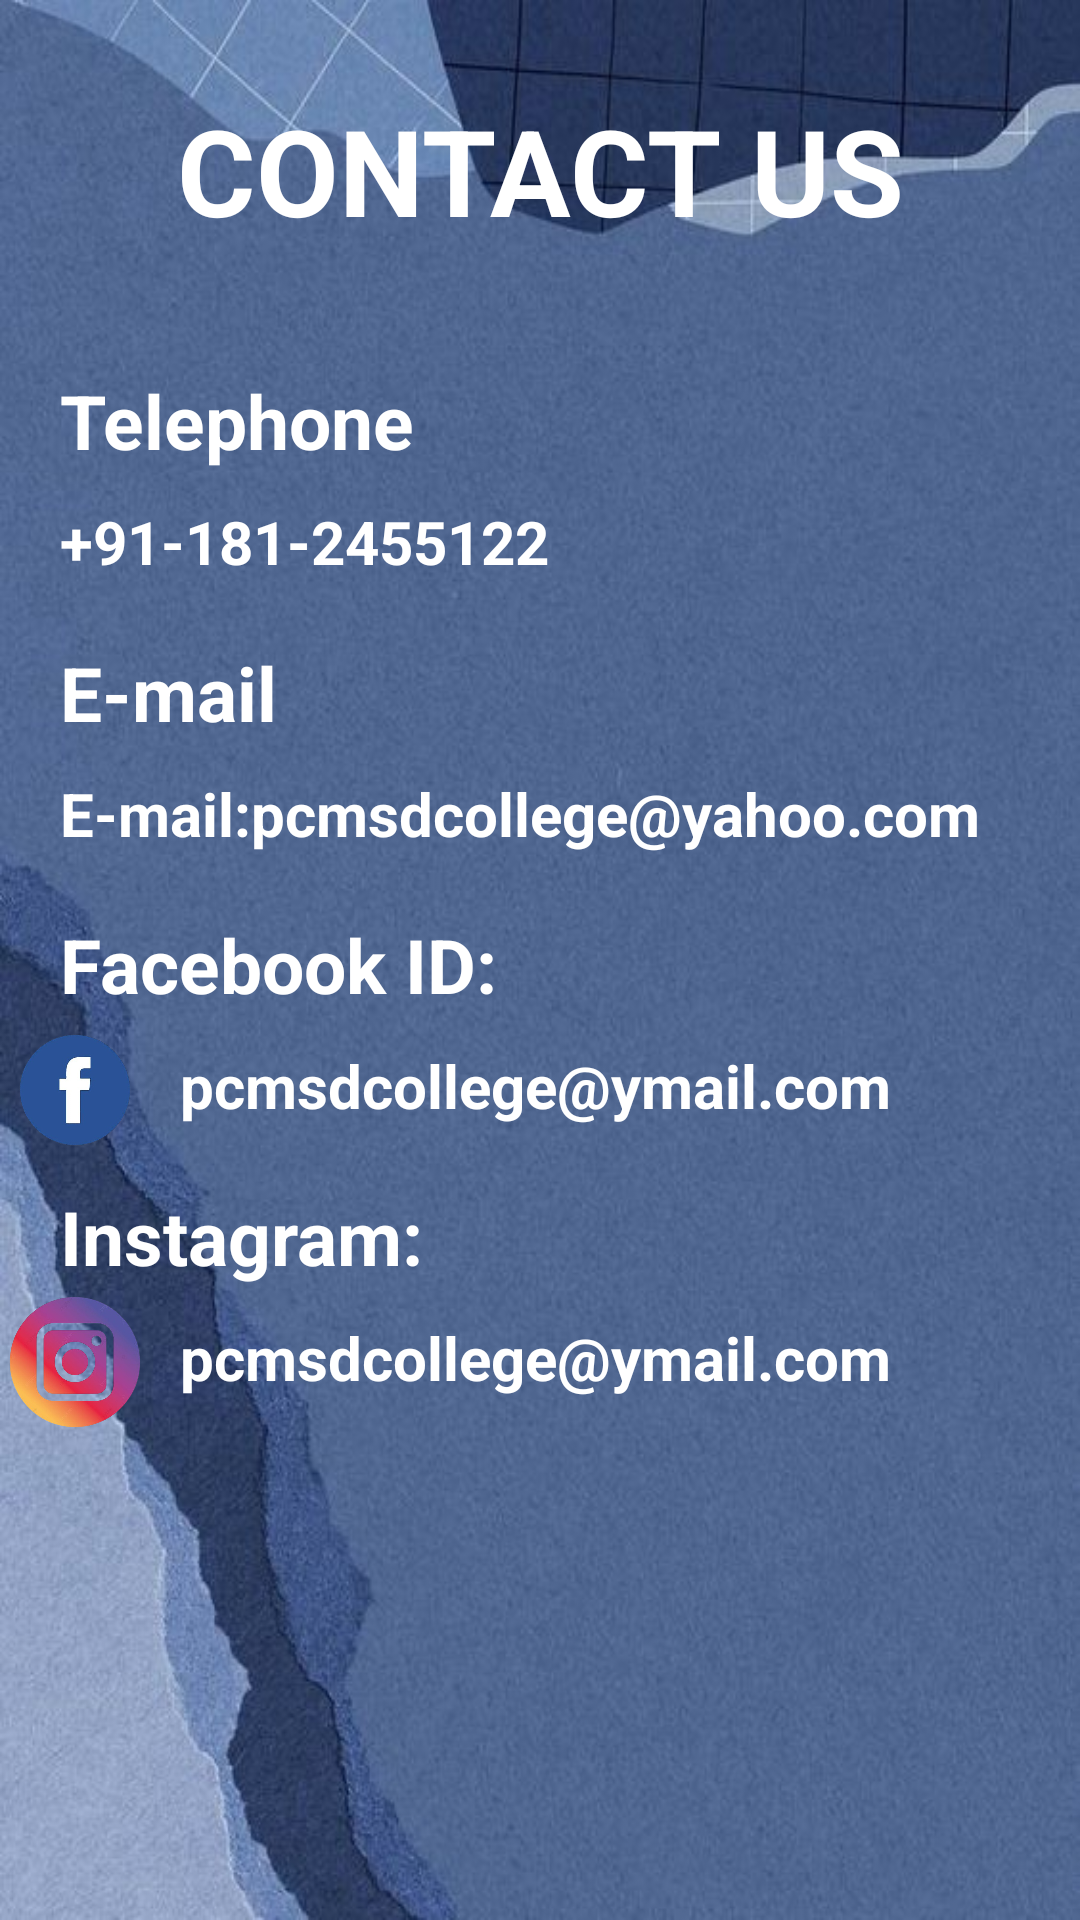

Here is an Android app screen rendered from its layout file. Give the layout XML and the strings, colors and styles it references.
<!-- AndroidManifest.xml: application theme Theme._6wsdcollege -->
<!-- res/layout/activity_contact_us.xml -->
<?xml version="1.0" encoding="utf-8"?>
<androidx.constraintlayout.widget.ConstraintLayout xmlns:android="http://schemas.android.com/apk/res/android"
    xmlns:app="http://schemas.android.com/apk/res-auto"
    xmlns:tools="http://schemas.android.com/tools"
    android:id="@+id/main"
    android:layout_width="match_parent"
    android:layout_gravity="center"
    android:layout_height="match_parent"
    android:background="@drawable/contact"
    tools:context=".activities.ContactUS">

    <TextView
        android:id="@+id/tvcontactus"
        android:layout_width="match_parent"
        android:layout_height="wrap_content"
        android:text="CONTACT US"
        android:textStyle="bold"
        android:textSize="40sp"
        android:layout_marginTop="30dp"
        android:textColor="@color/white"
        app:layout_constraintTop_toTopOf="parent"
        app:layout_constraintStart_toStartOf="parent"
        app:layout_constraintEnd_toEndOf="parent"
        android:gravity="center"/>

    <TextView
        android:id="@+id/tvphone"
        android:layout_width="match_parent"
        android:layout_height="wrap_content"
        android:text="Telephone"
        android:drawablePadding="4dp"
        android:paddingHorizontal="@dimen/margin_20dp"
        android:textSize="25dp"
        android:textColor="@color/white"
        android:textStyle="bold"
        app:layout_constraintTop_toBottomOf="@id/tvcontactus"
        android:layout_marginTop="40dp"/>

    <TextView
        android:id="@+id/tvphone1"
        android:layout_width="match_parent"
        android:layout_height="wrap_content"
        android:paddingHorizontal="@dimen/margin_20dp"
        android:drawableLeft="@drawable/baseline_add_call_24"
        android:text="+91-181-2455122 "
        android:textSize="20dp"
        android:textStyle="bold"
        android:textColor="@color/white"
        app:layout_constraintTop_toBottomOf="@+id/tvphone"
        app:layout_constraintEnd_toEndOf="@id/tvphone"
        android:layout_marginTop="@dimen/margin_10dp"/>

    <TextView
        android:id="@+id/tvemaillabel"
        android:layout_width="match_parent"
        android:layout_height="wrap_content"
        android:text="E-mail"
        android:textSize="25dp"
        android:gravity="start"
        android:paddingHorizontal="@dimen/margin_20dp"
        android:textStyle="bold"
        android:drawablePadding="2dp"
        android:textColor="@color/white"
        app:layout_constraintTop_toBottomOf="@id/tvphone1"
        app:layout_constraintStart_toStartOf="parent"
        app:layout_constraintEnd_toEndOf="parent"
        android:layout_marginTop="@dimen/margin_20dp"/>
    <TextView
        android:id="@+id/tvemail"
        android:layout_width="match_parent"
        android:layout_height="wrap_content"
        android:text="E-mail:pcmsdcollege@yahoo.com"
        android:drawableLeft="@drawable/baseline_attach_email_24"
        android:textSize="20dp"
        android:textColor="@color/white"
        android:paddingHorizontal="@dimen/margin_20dp"
        android:gravity="center_vertical"
        app:layout_constraintStart_toStartOf="parent"
        android:textStyle="bold"
        app:layout_constraintTop_toBottomOf="@id/tvemaillabel"
        android:layout_marginTop="@dimen/margin_10dp"/>
    <TextView
        android:id="@+id/tvfacebooklabel"
        android:layout_width="match_parent"
        android:layout_height="wrap_content"
        android:text="Facebook ID:"
        android:paddingHorizontal="@dimen/margin_20dp"
        android:textSize="25dp"
        android:textStyle="bold"
        android:textColor="@color/white"
        app:layout_constraintStart_toStartOf="parent"
        app:layout_constraintTop_toBottomOf="@id/tvemail"
        android:layout_marginTop="@dimen/margin_20dp"/>

    <ImageView
        android:id="@+id/imgfacebook"
        android:layout_width="50dp"
        android:layout_height="50dp"
        android:src="@drawable/facebook"
        app:layout_constraintTop_toBottomOf="@+id/tvfacebooklabel"/>

    <TextView
        android:id="@+id/tvfacebook"
        android:layout_width="match_parent"
        android:layout_height="wrap_content"
        android:textColor="@color/white"
        android:text="@string/pcmsdcollege_ymail_com"
        android:textSize="20dp"
        android:paddingHorizontal="@dimen/margin_20dp"
        android:textStyle="bold"
        android:layout_marginLeft="40dp"
        app:layout_constraintStart_toStartOf="@+id/imgfacebook"
        app:layout_constraintTop_toBottomOf="@id/tvfacebooklabel"
        android:layout_marginTop="@dimen/margin_10dp"/>

    <ImageView
        android:id="@+id/imginstagram"
        android:layout_width="50dp"
        android:layout_height="50dp"
        android:src="@drawable/instagram"
        app:layout_constraintTop_toBottomOf="@+id/tvinstalabel"/>
    <TextView
        android:id="@+id/tvinstalabel"
        android:layout_width="match_parent"
        android:layout_height="wrap_content"
        android:text="Instagram:"
        android:textColor="@color/white"
        android:paddingHorizontal="@dimen/margin_20dp"
        android:textSize="25dp"
        android:textStyle="bold"
        app:layout_constraintTop_toBottomOf="@id/tvfacebook"
        android:layout_marginTop="@dimen/margin_20dp"/>

    <TextView
        android:id="@+id/tvinsta"
        android:layout_width="match_parent"
        android:layout_height="wrap_content"
        android:paddingHorizontal="@dimen/margin_20dp"
        android:text="pcmsdcollege@ymail.com"
        android:textSize="20dp"
        android:textStyle="bold"
        android:layout_marginLeft="40dp"
        android:textColor="@color/white"
        app:layout_constraintTop_toBottomOf="@id/tvinstalabel"
        android:layout_marginTop="@dimen/margin_10dp"/>



</androidx.constraintlayout.widget.ConstraintLayout>
<!-- resources referenced by this layout -->
<resources>
  <dimen name="margin_10dp">10dp</dimen>
  <dimen name="margin_20dp">20dp</dimen>
  <!-- drawable contact: jpg bitmap (drawable, 62334 bytes) -->
  <!-- drawable facebook: png bitmap (drawable, 72778 bytes) -->
  <!-- drawable instagram: png bitmap (drawable, 186766 bytes) -->
  <string name="pcmsdcollege_ymail_com">pcmsdcollege@ymail.com</string>
  <style name="Theme._6wsdcollege" parent="Base.Theme._6wsdcollege" />
  <style name="Base.Theme._6wsdcollege" parent="Theme.Material3.DayNight.NoActionBar">
          
          
      </style>
  <!-- not gathered from this repository: default colours our renderer supplied (Android Studio template values) -->
  <color name="white">#FFFFFFFF</color>
</resources>
